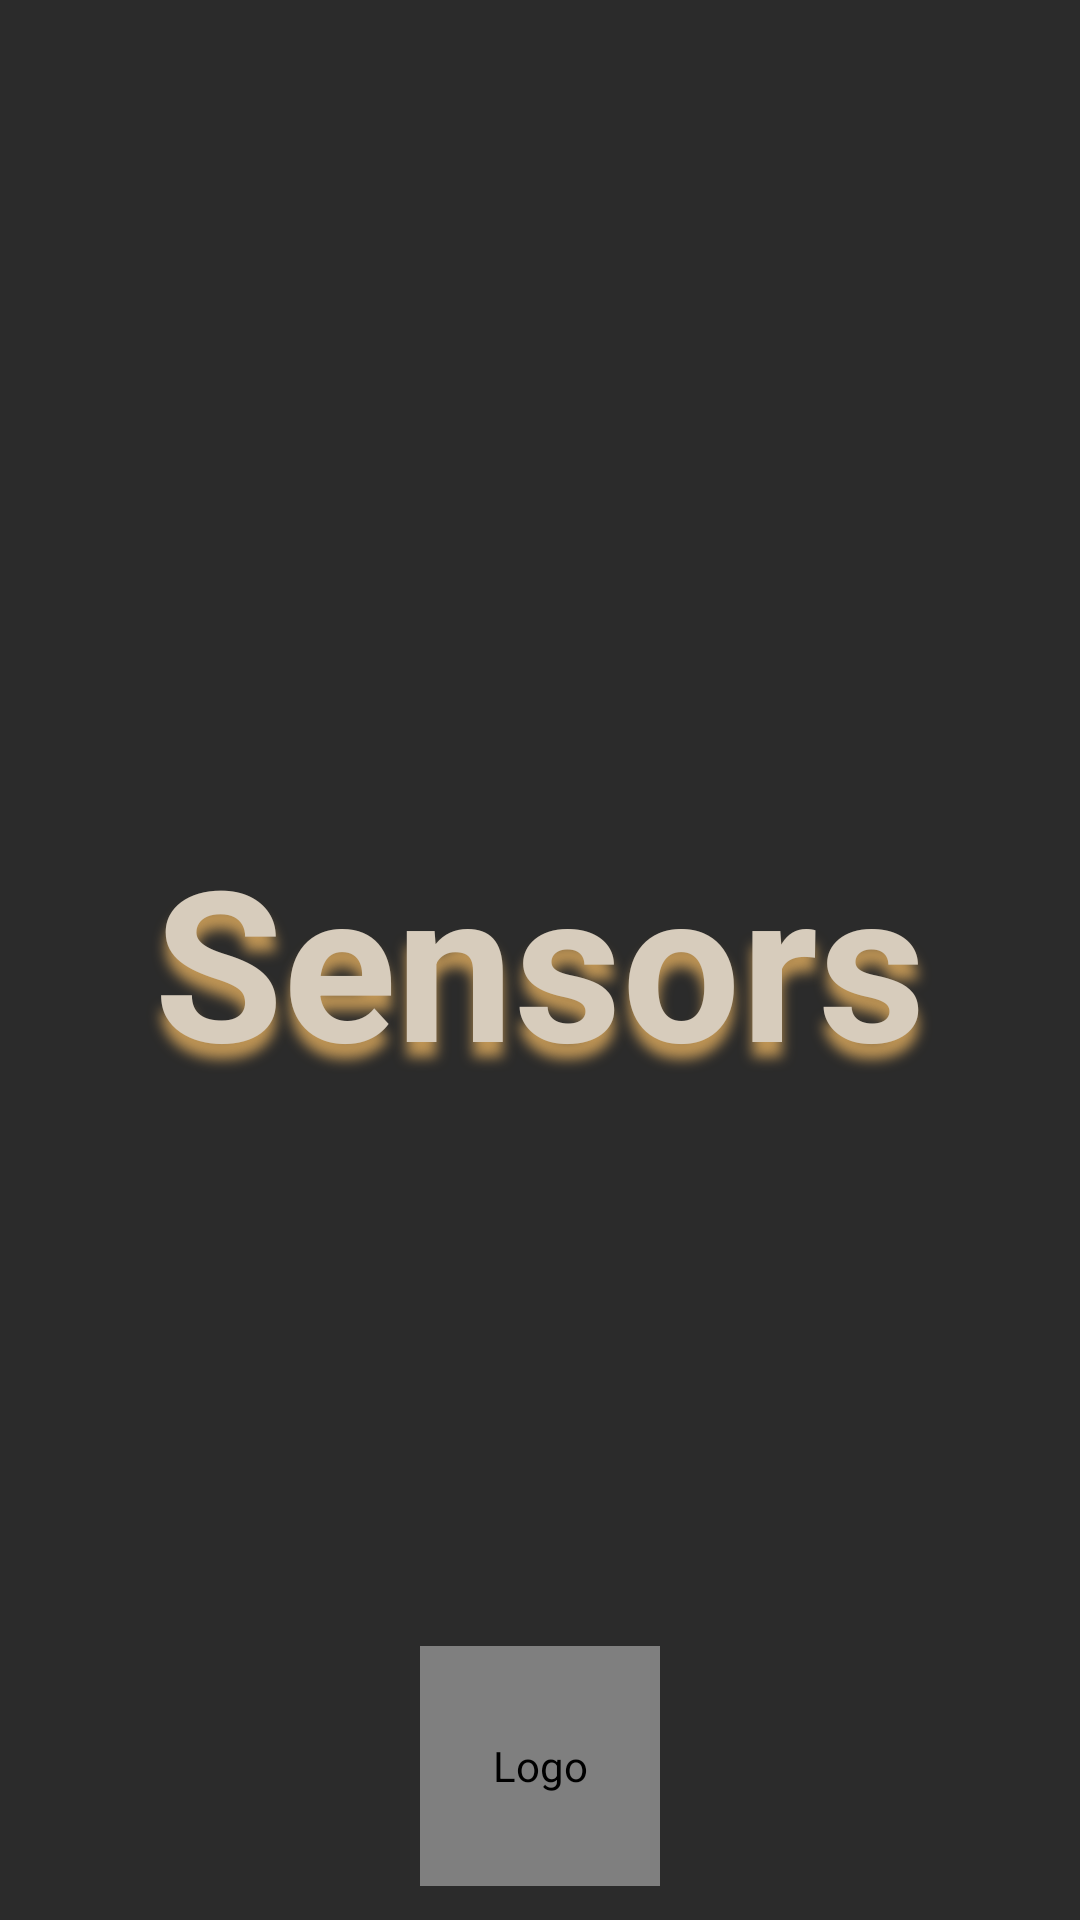

This screen was rendered from an Android layout file. Write that file and the resources it references.
<!-- AndroidManifest.xml: application theme Theme.Sensors -->
<!-- res/layout/activity_homescreen.xml -->
<?xml version="1.0" encoding="utf-8"?>
<androidx.constraintlayout.widget.ConstraintLayout
    xmlns:android="http://schemas.android.com/apk/res/android"
    xmlns:app="http://schemas.android.com/apk/res-auto"
    xmlns:tools="http://schemas.android.com/tools"
    android:layout_width="match_parent"
    android:layout_height="match_parent"
    android:background="@color/primary"
    tools:context=".HomescreenActivity">

    <TextView
        android:id="@+id/textView"
        android:layout_width="match_parent"
        android:layout_height="150dp"
        android:ellipsize="none"
        android:gravity="center"
        android:maxLines="1"
        android:text="@string/app_name"
        android:textSize="70sp"
        android:textStyle="bold"
        android:textColor="@color/secondary"
        android:shadowColor="@color/secondaryOn"
        android:shadowRadius="10"
        android:shadowDy="15"
        app:autoSizeTextType="uniform"
        app:autoSizeMinTextSize="30sp"
        app:autoSizeMaxTextSize="70sp"
        app:autoSizeStepGranularity="2sp"
        app:layout_constraintBottom_toBottomOf="parent"
        app:layout_constraintEnd_toEndOf="parent"
        app:layout_constraintHorizontal_bias="0.5"
        app:layout_constraintStart_toStartOf="parent"
        app:layout_constraintTop_toTopOf="parent"
        app:layout_constraintVertical_bias="0.5" />

    <de.hdodenhof.circleimageview.CircleImageView
        android:id="@+id/imageView"
        android:layout_width="80dp"
        android:layout_height="80dp"
        android:src="@drawable/dn21logo"
        app:civ_border_color="@color/secondary"
        app:civ_border_width="2dp"
        app:layout_constraintBottom_toBottomOf="parent"
        app:layout_constraintEnd_toEndOf="parent"
        app:layout_constraintHorizontal_bias="0.5"
        app:layout_constraintStart_toStartOf="parent"
        app:layout_constraintTop_toTopOf="parent"
        app:layout_constraintVertical_bias="0.98"
        android:contentDescription="Logo" />
</androidx.constraintlayout.widget.ConstraintLayout>
<!-- resources referenced by this layout -->
<resources>
  <color name="primary">#2B2B2B</color>
  <color name="secondary">#D7CCBC</color>
  <color name="secondaryOn">#BF9555</color>
  <!-- drawable dn21logo: png bitmap (drawable-xxxhdpi, 7124 bytes) -->
  <string name="app_name">Sensors</string>
  <style name="Theme.Sensors" parent="Theme.AppCompat.Light.NoActionBar">
          
          <item name="colorPrimary">@color/primary</item>
          <item name="colorPrimaryVariant">@color/primaryVariant</item>
          <item name="colorOnPrimary">@color/primaryOn</item>
          
          <item name="colorSecondary">@color/secondary</item>
          <item name="colorSecondaryVariant">@color/secondaryVariant</item>
          <item name="colorOnSecondary">@color/secondaryOn</item>
          
          <item name="android:statusBarColor">?attr/colorPrimary</item>
          
          <item name="android:windowFullscreen">true</item>
      </style>
  <color name="primaryVariant">#A4A4A4</color>
  <color name="primaryOn">#D1D3D5</color>
  <color name="secondaryVariant">#B19D88</color>
</resources>
